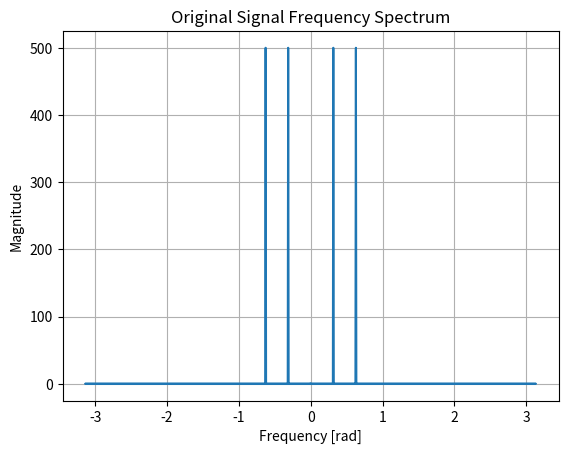
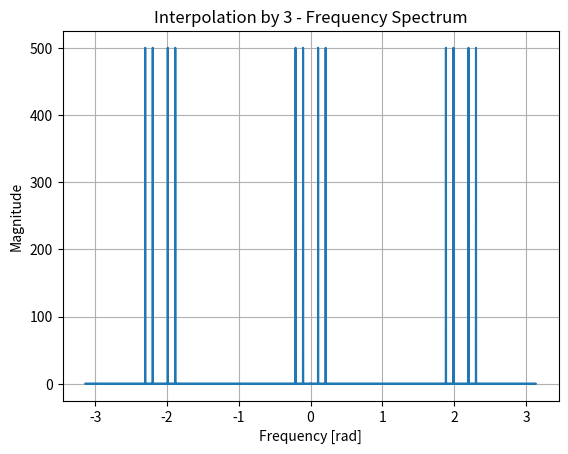

The script that saved these images, in order:
import numpy as np
import matplotlib.pyplot as plt
# L倍线性插值后，等效采样频率fs'=fs*L，真实信号的f不变
# x'(m)=x(m/L),when m=0,L,-L,2L,-2L ...
# else x'(m)=0
# 因此，X'(z)=X(z^L)
# 频谱图像横向缩短，导致(-pi,pi)以外的镜像图像进入(-pi,pi）区间
# 实际使用时，需要加上|w|<pi/L的低通滤波器来去除镜像频谱图像

# 定义参数
N = 1000  # 原始信号长度
L = 3     # 插零因子
fs = 1000  # 采样频率

# 生成原始信号
t = np.arange(N) / fs
original_signal = np.sin(2 * np.pi * 50 * t) + np.sin(2 * np.pi * 100 * t)

# 进行L倍插零
interpolated_signal = np.zeros(N * L)
interpolated_signal[::L] = original_signal

# 计算并绘制频谱
def plot_fft(signal, title):
    N = len(signal)
    f = np.fft.fftfreq(N,1.0/(2*np.pi))
    spectrum = np.abs(np.fft.fft(signal))
    
    plt.figure()
    plt.plot(f, spectrum)
    plt.title(title)
    plt.xlabel('Frequency [rad]')
    plt.ylabel('Magnitude')
    plt.grid(True)

# 绘制原始信号的频谱
plot_fft(original_signal, 'Original Signal Frequency Spectrum')

# 绘制插零后的信号的频谱
plot_fft(interpolated_signal, f'Interpolation by {L} - Frequency Spectrum')

plt.show()
